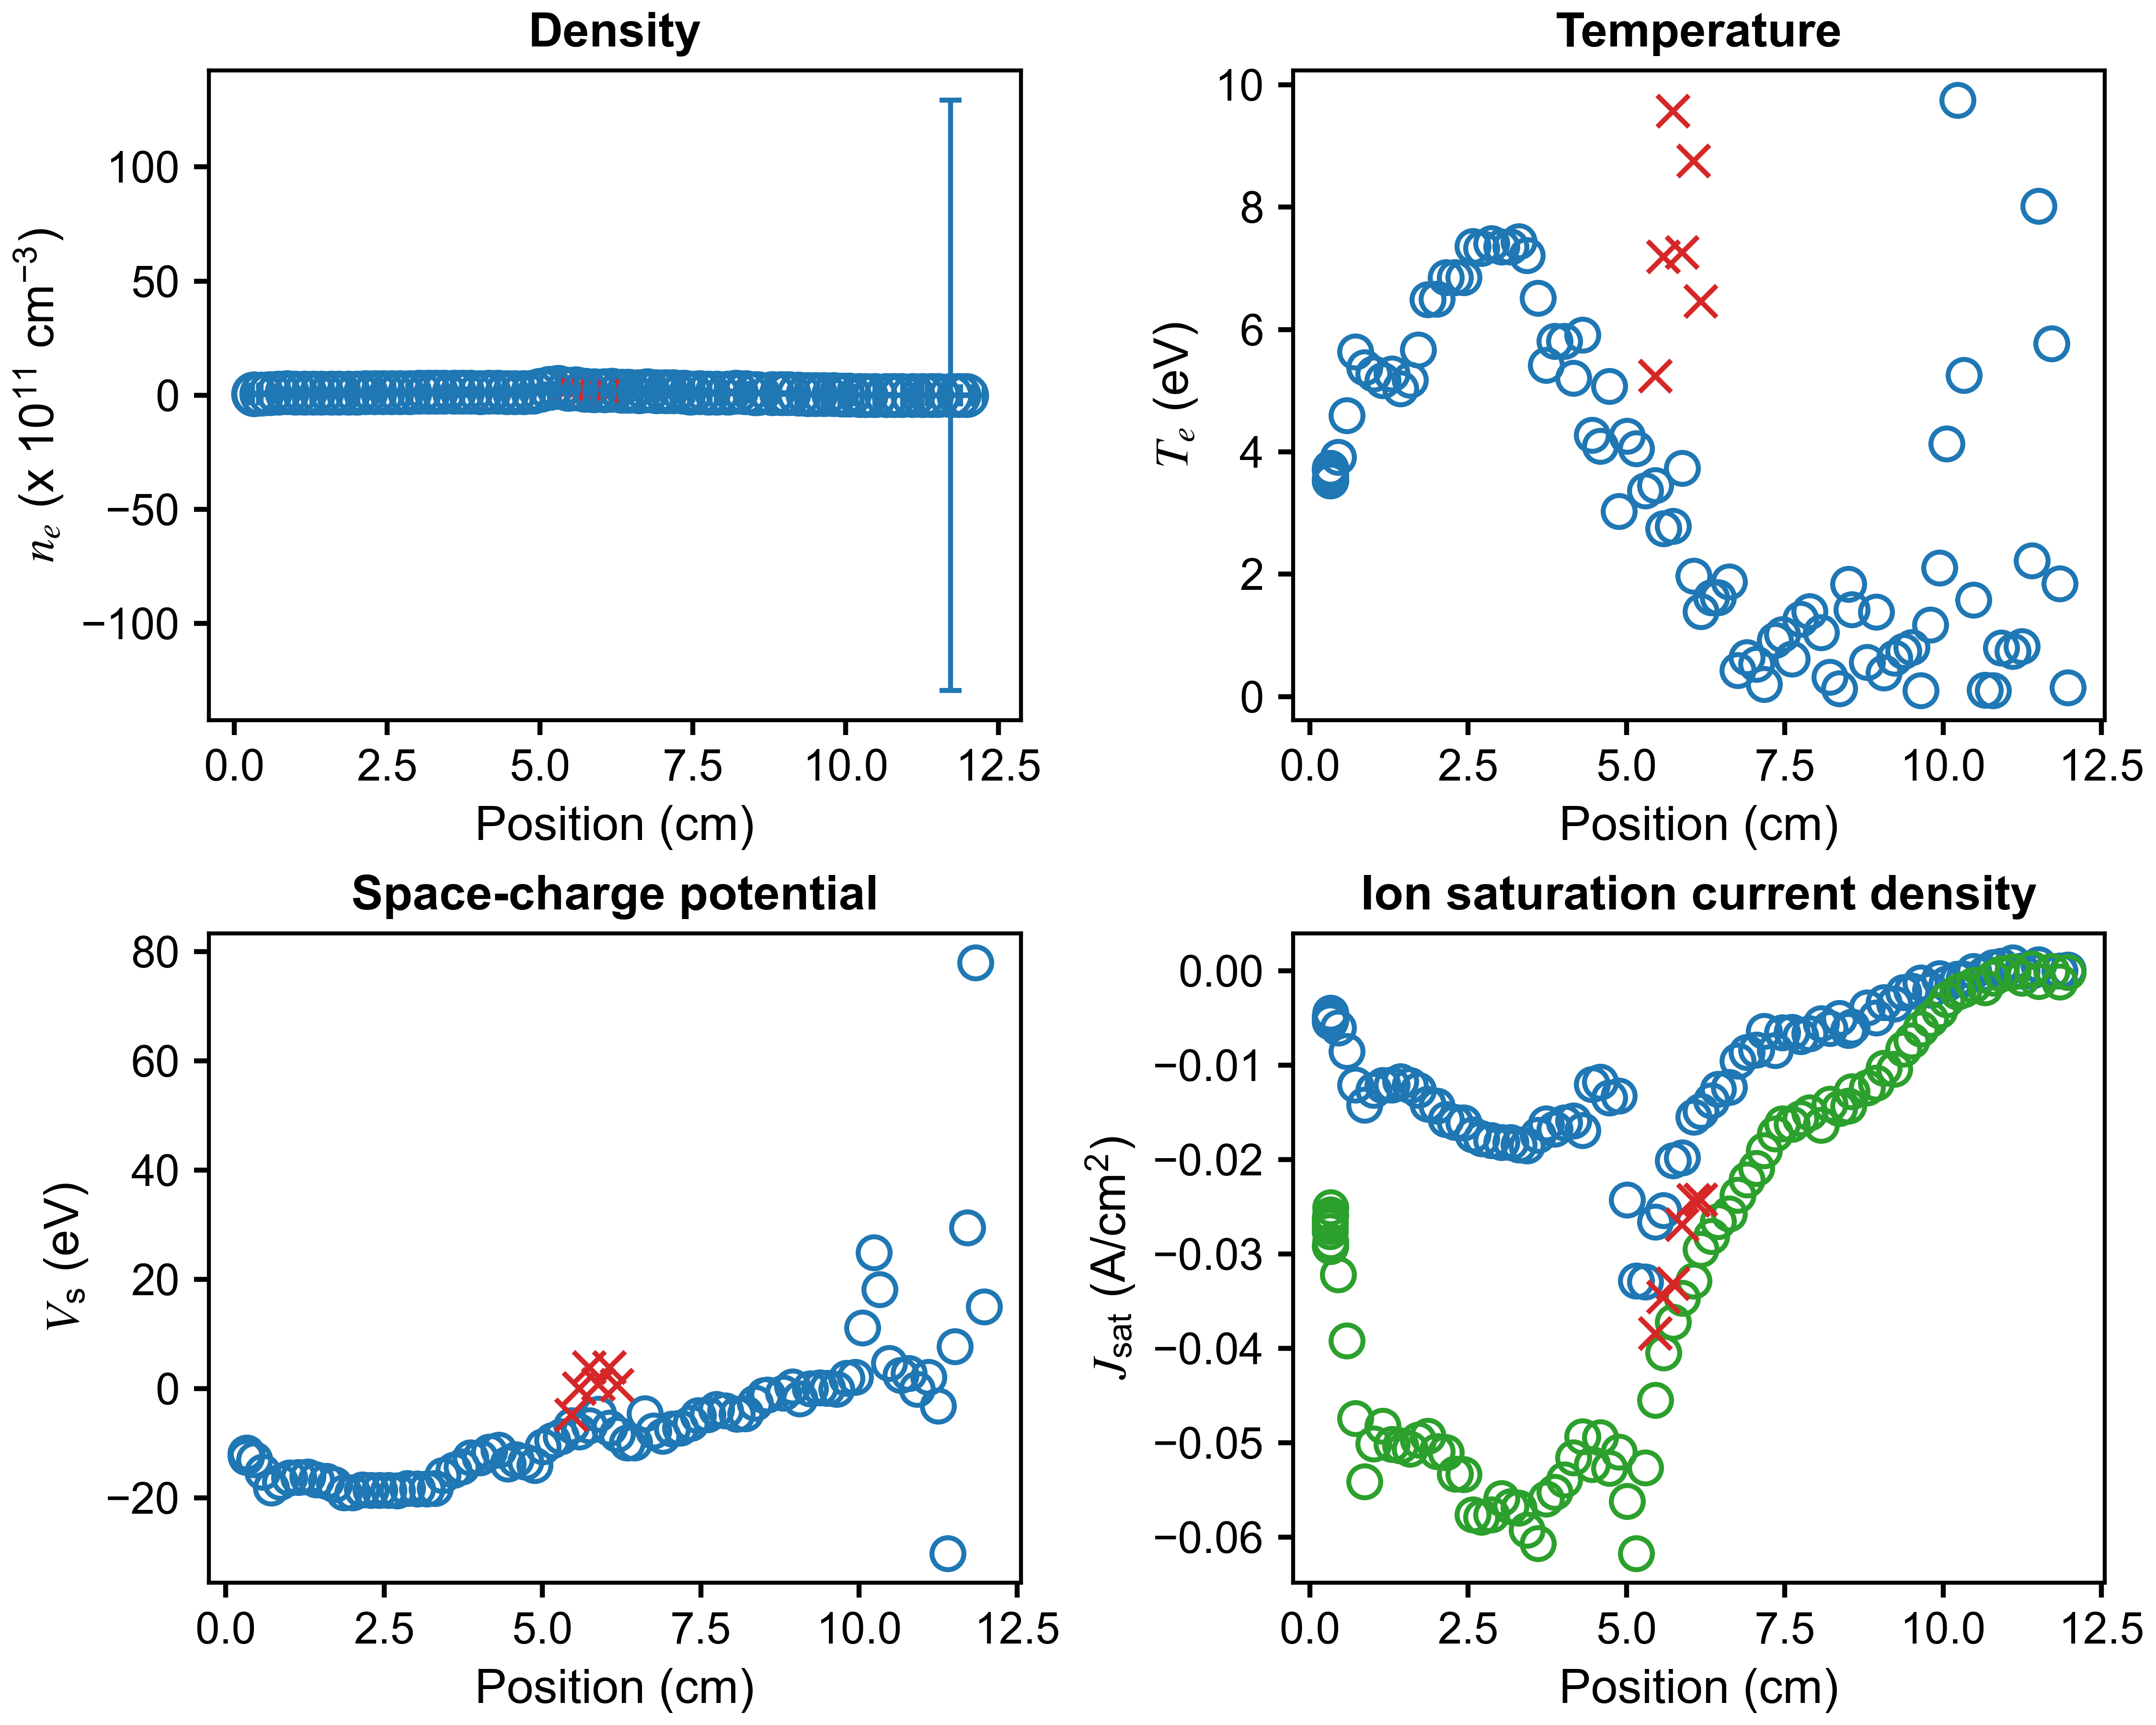

Source data for this figure (header and first rows):
x (cm), n_e (cm^{-3}), T_e (eV), J_sat (A/cm^2), V_sc (eV), J_sat_robust (A/cm^2), x error (cm), n_e error (cm^{-3}), T_e error (eV), J_sat error (A/cm^2), V_sc error (eV)
11.97, 0.0, 0.1454, 8.470146960563331e-05, 14.99, -0.000161, 0.2857, 0.0, 0.2628, 0.008538, 1.074
11.84, 373960532, 1.85, -2.7571665323819364e-05, 77.98, -0.001176, 0.2243, 8218933158, 4.907185768843192e-14, 0.0439, 0.0
11.71, 626018734, 5.766, -7.536597053011899e-05, 29.5, -6.76347869306726e-05, 0.3786, 12934224313242, 254291, 0.425, 2505563
11.51, 0.0, 8.02, 0.0006439, 7.663, -0.001159, 0.362, 0.0, 24.12, 0.025, 64.81
11.4, 25852, 2.222, -2.0514365839189755e-09, -30.17, 0.0001559, 0.1579, 32204, 6.475, 2.2107153860613416e-08, 4.812461298797643e-06
11.25, 322665647, 0.824, -1.7856231800850134e-05, -3.166, -0.00081, 0.3068, 211854893, 1.702, 1.7248839352061902e-05, 7.325
11.1, 0.0, 0.742, 0.000832, 2.091, -0.0001426, 0.4725, 0.0, 14.5, 0.001004, 59.75
10.92, 0.0, 0.7957, 0.0005051, -0.09454, -0.0003176, 0.3279, 0.0, 3.274, 0.002505, 6.737
10.79, 0.0, 0.1015, 0.0003084, 2.797, -0.0007714, 0.1741, 0.0, 15.4, 0.002145, 60.25
10.66, 7422758568, 0.1096, -0.0002787, 2.453, -0.001805, 0.3929, 29261250435, 2.797, 0.002079, 6.506
10.48, 947726451, 1.578, -6.571211471793628e-05, 4.652, -0.001538, 0.4498, 9705825779, 13.98, 0.0007577, 19.16
10.32, 7756838479, 5.255, -0.000895, 18.14, -0.001986, 0.1583, 12935325755, 12.96, 0.002798, 35.13
10.23, 5796104004, 9.75, -0.0008925, 24.9, -0.002281, 0.3323, 9123995482, 11.74, 0.005834, 32.43
10.05, 13347170043, 4.134, -0.001382, 11.12, -0.003077, 0.4213, 12080549411, 4.593, 0.001701, 11.06
9.942, 11066061509, 2.108, -0.0008595, 2.117, -0.004237, 0.1784, 13887879532, 1.944, 0.004449, 4.037
9.801, 33254760139, 1.177, -0.002071, 1.902, -0.005132, 0.2579, 19149229919, 0.9605, 0.001968, 2.154
9.647, 34063804524, 0.1, -0.001269, -0.08905, -0.006186, 0.4481, 168380503531, 5.735, 0.001319, 6.367
9.504, 39619087129, 0.8022, -0.002174, 0.08027, -0.007448, 0.2368, 25865214518, 0.8782, 0.003059, 1.795
9.377, 42599400702, 0.7441, -0.002285, 0.1667, -0.008304, 0.1627, 27465936780, 0.4124, 0.003264, 0.6593
9.232, 68748431604, 0.6304, -0.003515, 0.008078, -0.01041, 0.449, 32354069347, 0.4564, 0.003174, 0.8319
9.064, 74259533450, 0.3919, -0.003373, -1.895, -0.01034, 0.2898, 37402228557, 0.3137, 0.005128, 0.2869
8.946, 75397486061, 1.388, -0.004983, 0.3517, -0.01189, 0.1537, 28771519708, 0.6357, 0.006699, 0.9813
8.802, 78738308424, 0.5661, -0.00391, -0.7946, -0.01241, 0.4396, 38080264690, 0.2876, 0.004871, 0.3227
8.557, 89122740942, 1.427, -0.005951, -1.19, -0.01283, 0.2967, 33341874695, 0.4819, 0.01164, 0.8347
8.505, 85912418837, 1.842, -0.006323, -1.233, -0.01436, 0.1928, 30740954320, 0.7084, 0.01395, 0.9495
8.36, 132395907878, 0.1299, -0.005054, -2.616, -0.01461, 0.4607, 49312294596, 0.05821, 0.005915, 0.06629
8.207, 140898258681, 0.3186, -0.006131, -4.588, -0.01415, 0.2264, 49161793478, 0.1345, 0.0117, 0.1492
8.074, 93854446239, 1.05, -0.00562, -4.674, -0.01637, 0.291, 36590474138, 0.4002, 0.01627, 0.4501
7.893, 100751519782, 1.394, -0.006669, -4.064, -0.01504, 0.4533, 37973977105, 0.5856, 0.01897, 0.7363
7.745, 108816472442, 1.271, -0.006965, -3.783, -0.01567, 0.1353, 44915702020, 0.7743, 0.01855, 0.8403
7.61, 128387427705, 0.6195, -0.006533, -4.746, -0.01625, 0.413, 52936309488, 0.4677, 0.01542, 0.3331
7.457, 111183024693, 1.014, -0.00658, -4.931, -0.0162, 0.207, 50427468366, 0.6517, 0.021, 0.6557
7.347, 146841323778, 0.9244, -0.008429, -6.33, -0.01729, 0.3187, 54664936624, 0.5004, 0.0252, 0.8069
7.176, 159163360901, 0.2007, -0.006408, -7.223, -0.01908, 0.3208, 76191468122, 0.1389, 0.02365, 0.1318
7.049, 171755606944, 0.5298, -0.008383, -7.428, -0.02095, 0.2153, 88491557113, 0.3721, 0.0366, 0.3417
6.899, 168714276292, 0.644, -0.008679, -8.74, -0.02215, 0.4276, 100420363601, 0.8149, 0.0439, 0.5065
6.753, 205642965287, 0.4321, -0.009548, -7.76, -0.02378, 0.1948, 96397540131, 0.2557, 0.03893, 0.3134
6.619, 166796385364, 1.875, -0.01236, -4.608, -0.02577, 0.3947, 74538222382, 0.9592, 0.05043, 1.075
6.449, 179765913478, 1.618, -0.01258, -9.963, -0.0266, 0.1927, 228826366111, 4.843, 0.09628, 5.873
6.337, 197133745399, 1.618, -0.0138, -9.963, -0.02813, 0.3189, 117995730936, 1.126, 0.1094, 1.911
6.177, 224747850506, 1.395, -0.01488, -8.399, -0.02954, 0.2504, 116779325943, 0.5038, 0.09421, 0.7935
6.057, 204881381552, 1.971, -0.01549, -7.234, -0.03285, 0.2978, 108949163664, 0.8944, 0.1019, 1.445
5.881, 200605340755, 3.73, -0.01984, -4.676, -0.03467, 0.297, 108856313239, 1.543, 0.1608, 3.689
5.737, 230795101580, 2.786, -0.02012, -6.817, -0.03725, 0.2968, 109487038253, 0.565, 0.1427, 1.53
5.585, 293561046994, 2.744, -0.02543, -7.917, -0.04049, 0.2688, 128015350933, 0.9022, 0.1697, 1.826
5.459, 278563443200, 3.451, -0.02663, -6.812, -0.04551, 0.2995, 156042996801, 1.109, 0.248, 2.621
5.295, 348338801504, 3.369, -0.03295, -8.775, -0.05265, 0.2834, 166690058761, 1.191, 0.2818, 2.301
5.156, 320508041280, 4.052, -0.03289, -9.471, -0.06173, 0.29, 163440242883, 0.9704, 0.3548, 2.525
5.011, 231639909641, 4.256, -0.0243, -10.63, -0.05621, 0.2732, 145260099239, 1.088, 0.3507, 3.121
4.878, 146744959139, 3.028, -0.01326, -14.03, -0.051, 0.2782, 14652812925, 0.2552, 0.02847, 0.4452
4.732, 118632591021, 5.076, -0.01347, -13.48, -0.05269, 0.3181, 56885421777, 1.349, 0.1794, 3.295
4.587, 114223313937, 4.098, -0.01178, -13.04, -0.04945, 0.282, 12614369454, 0.5078, 0.02839, 0.7578
4.457, 114808575464, 4.275, -0.01207, -13.78, -0.05232, 0.2849, 81879866463, 2.197, 0.2164, 3.993
4.308, 138975787282, 5.912, -0.01693, -11.25, -0.04934, 0.2906, 52909958024, 1.962, 0.1705, 2.397
4.162, 138515031061, 5.209, -0.01592, -11.6, -0.05162, 0.2823, 20593069961, 0.4565, 0.062, 1.031
4.018, 133541325740, 5.807, -0.01613, -12.62, -0.05391, 0.2831, 59027760391, 1.691, 0.2038, 3.436
3.865, 138853083332, 5.807, -0.01677, -12.62, -0.05528, 0.2957, 89630861473, 1.725, 0.3178, 5.288
3.729, 138747210871, 5.416, -0.01623, -14.32, -0.05599, 0.2803, 130936679088, 3.041, 0.4501, 9.358
3.599, 136866269196, 6.51, -0.01743, -14.92, -0.06067, 0.2807, 18630656471, 0.9158, 0.07134, 1.451
3.427, 139090616790, 7.211, -0.01858, -15.88, -0.05926, 0.2884, 36315779586, 1.343, 0.1712, 2.871
... 30 more rows
